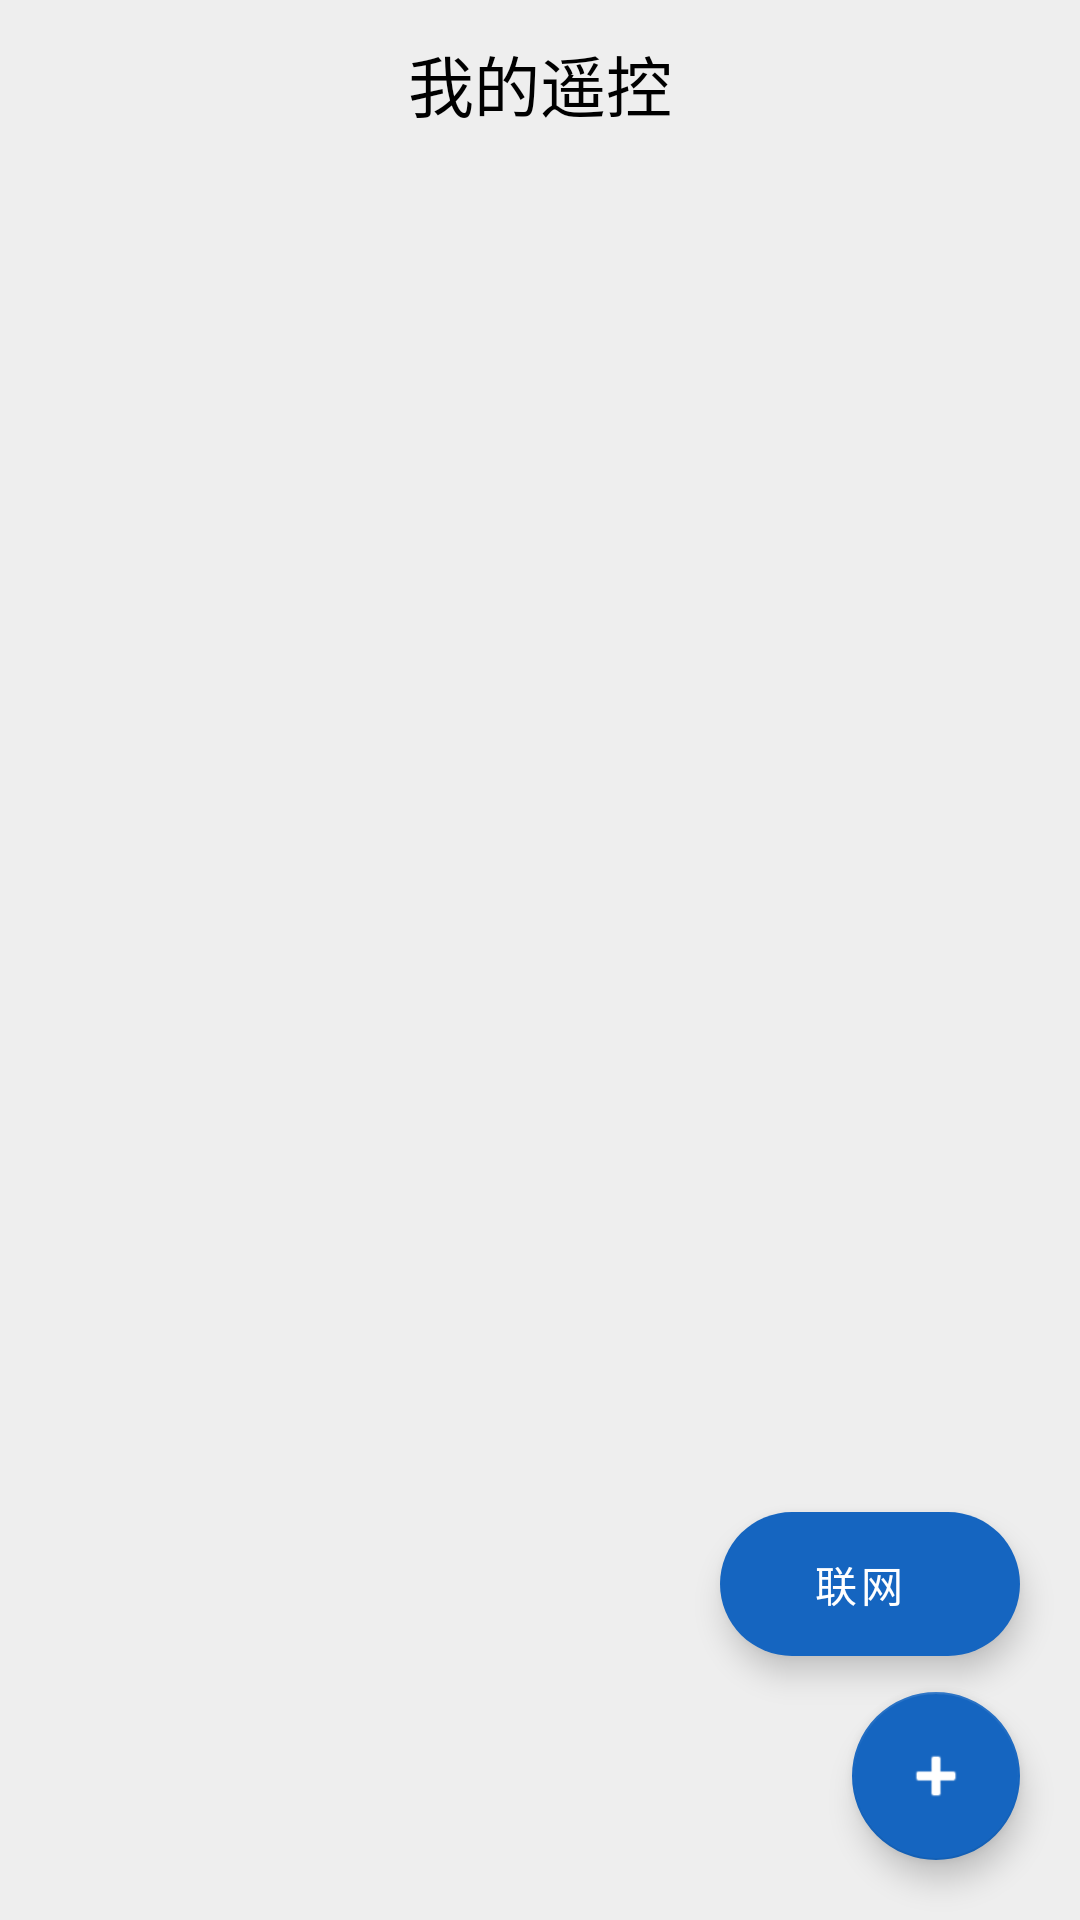

Produce the Android XML layout that renders to this screen, including the resource entries it uses.
<!-- AndroidManifest.xml: application theme Theme.CustomIrRemote -->
<!-- res/layout/activity_main.xml -->
<?xml version="1.0" encoding="utf-8"?>
<androidx.constraintlayout.widget.ConstraintLayout
    xmlns:android="http://schemas.android.com/apk/res/android"
    xmlns:app="http://schemas.android.com/apk/res-auto"
    android:layout_width="match_parent"
    android:layout_height="match_parent"
    android:background="@color/divider"
    android:fitsSystemWindows="true">

    
    <com.google.android.material.appbar.AppBarLayout
        android:id="@+id/app_bar"
        android:layout_width="0dp"
        android:layout_height="wrap_content"
        android:background="@color/divider"
        app:elevation="0dp"
        app:layout_constraintTop_toTopOf="parent"
        app:layout_constraintStart_toStartOf="parent"
        app:layout_constraintEnd_toEndOf="parent">

        <androidx.appcompat.widget.Toolbar
            android:id="@+id/toolbar"
            android:layout_width="match_parent"
            android:layout_height="?attr/actionBarSize">

            <TextView
                android:layout_width="wrap_content"
                android:layout_height="wrap_content"
                android:layout_gravity="center"
                android:text="我的遥控"
                android:textColor="@color/black"
                android:textSize="22sp"/>

        </androidx.appcompat.widget.Toolbar></com.google.android.material.appbar.AppBarLayout>

    
    <androidx.recyclerview.widget.RecyclerView
        android:id="@+id/rv_remote_list"
        android:layout_width="0dp"
        android:layout_height="0dp"
        android:clipToPadding="false"
        android:paddingHorizontal="16dp"
        android:paddingVertical="12dp"
        app:layout_constraintTop_toBottomOf="@id/app_bar"
        app:layout_constraintBottom_toBottomOf="parent"
        app:layout_constraintStart_toStartOf="parent"
        app:layout_constraintEnd_toEndOf="parent"/>
















    <com.google.android.material.floatingactionbutton.ExtendedFloatingActionButton
        android:id="@+id/btn_wifi"
        android:layout_width="100dp"
        android:layout_height="wrap_content"
        android:text="联网"
        android:textAlignment="center"
        android:textColor="@color/white"
        app:backgroundTint="?attr/colorPrimary"
        app:layout_constraintEnd_toEndOf="parent"
        app:layout_constraintBottom_toTopOf="@id/fab_add"
        android:layout_marginBottom="12dp"
        android:layout_marginEnd="20dp"/>

    
    <com.google.android.material.floatingactionbutton.FloatingActionButton
        android:id="@+id/fab_add"
        android:layout_width="wrap_content"
        android:layout_height="wrap_content"
        android:src="@android:drawable/ic_input_add"
        app:tint="@color/white"
        app:backgroundTint="?attr/colorPrimary"
        app:layout_constraintEnd_toEndOf="parent"
        app:layout_constraintBottom_toBottomOf="parent"
        android:layout_margin="20dp"/>

</androidx.constraintlayout.widget.ConstraintLayout>
<!-- resources referenced by this layout -->
<resources>
  <color name="black">#000000</color>
  <color name="divider">#EEEEEE</color>
  <color name="white">#FFFFFF</color>
  <style name="Theme.CustomIrRemote" parent="Theme.MaterialComponents.DayNight.NoActionBar">
          
          <item name="colorPrimary">#1565C0</item>
          <item name="colorPrimaryDark">#0D47A1</item>
          <item name="colorSecondary">#42A5F5</item>
          <item name="colorError">#D32F2F</item>
  
          
          <item name="android:windowBackground">#F5F7FA</item>
  
          
          <item name="shapeAppearanceSmallComponent">
              @style/ShapeAppearance.App.SmallComponent
          </item>
          <item name="shapeAppearanceMediumComponent">
              @style/ShapeAppearance.App.MediumComponent
          </item>
          <item name="shapeAppearanceLargeComponent">
              @style/ShapeAppearance.App.LargeComponent
          </item>
  
          
          <item name="android:statusBarColor">@android:color/white</item>
          <item name="android:windowLightStatusBar">true</item>
      </style>
  <style name="ShapeAppearance.App.SmallComponent" parent="ShapeAppearance.Material3.SmallComponent">
          <item name="cornerSize">8dp</item>
      </style>
  <style name="ShapeAppearance.App.MediumComponent" parent="ShapeAppearance.Material3.MediumComponent">
          <item name="cornerSize">12dp</item>
      </style>
  <style name="ShapeAppearance.App.LargeComponent" parent="ShapeAppearance.Material3.LargeComponent">
          <item name="cornerSize">16dp</item>
      </style>
</resources>
